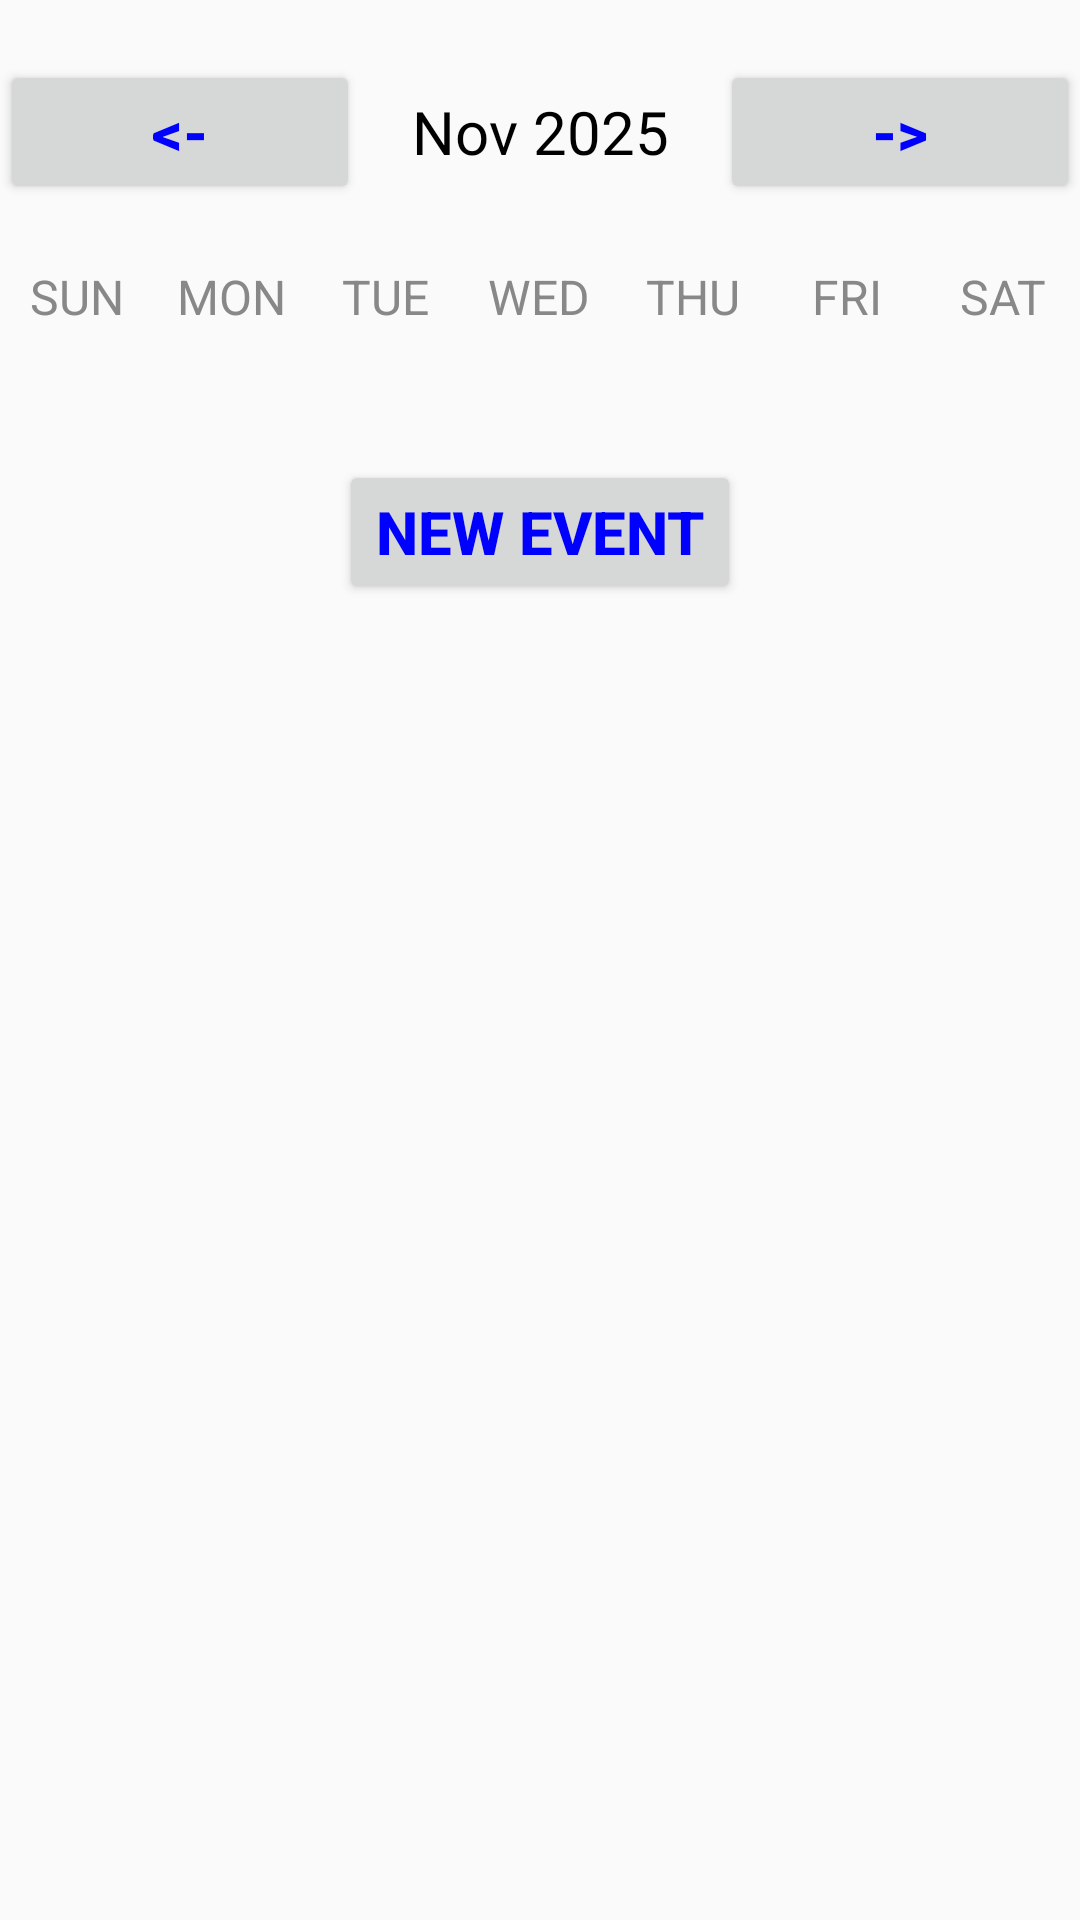

Write the Android layout XML for this screen, with the resource values it uses.
<!-- AndroidManifest.xml: application theme Theme.EasyFitt -->
<!-- res/layout/activity_week_view.xml -->
<?xml version="1.0" encoding="utf-8"?>
<LinearLayout xmlns:app="http://schemas.android.com/apk/res-auto"
    xmlns:tools="http://schemas.android.com/tools"
    xmlns:android="http://schemas.android.com/apk/res/android"
    android:id="@+id/main"
    android:layout_width="match_parent"
    android:layout_height="match_parent"
    android:orientation="vertical"
    tools:context=".WeekViewActivity">

    
    <LinearLayout
        android:layout_width="match_parent"
        android:layout_height="wrap_content"
        android:orientation="horizontal"
        android:layout_marginBottom="20dp"
        android:layout_marginTop="20dp">


        <Button
            android:layout_width="0dp"
            android:layout_height="wrap_content"
            android:layout_weight="1"
            android:onClick="previousweekAction"
            android:text="&lt;-"
            android:textColor="@color/blue"
            android:textSize="20sp"
            android:textStyle="bold" />

        <TextView
            android:id="@+id/monthYearTV"
            android:layout_width="0dp"
            android:layout_weight="1"
            android:layout_height="wrap_content"
            android:text="Nov 2025"
            android:textSize="20sp"
            android:textAlignment="center"
            android:textColor="@color/black" />

        <Button
            android:layout_width="0dp"
            android:layout_height="wrap_content"
            android:layout_weight="1"
            android:text="->"
            android:textColor="@color/blue"
            android:textStyle="bold"
            android:onClick="nextweekAction"
            android:textSize="20sp" />
    </LinearLayout>

    
    <LinearLayout
        android:layout_width="match_parent"
        android:layout_height="wrap_content"
        android:orientation="horizontal">

        <TextView
            android:layout_width="0dp"
            android:layout_height="wrap_content"
            android:layout_weight="1"
            android:text="SUN"
            android:textColor="@color/gray"
            android:textAlignment="center"
            android:textSize="16sp" />

        <TextView
            android:layout_width="0dp"
            android:layout_height="wrap_content"
            android:layout_weight="1"
            android:text="MON"
            android:textColor="@color/gray"
            android:textAlignment="center"
            android:textSize="16sp" />

        <TextView
            android:layout_width="0dp"
            android:layout_height="wrap_content"
            android:layout_weight="1"
            android:text="TUE"
            android:textColor="@color/gray"
            android:textAlignment="center"
            android:textSize="16sp" />

        <TextView
            android:layout_width="0dp"
            android:layout_height="wrap_content"
            android:layout_weight="1"
            android:text="WED"
            android:textColor="@color/gray"
            android:textAlignment="center"
            android:textSize="16sp" />

        <TextView
            android:layout_width="0dp"
            android:layout_height="wrap_content"
            android:layout_weight="1"
            android:text="THU"
            android:textColor="@color/gray"
            android:textAlignment="center"
            android:textSize="16sp" />

        <TextView
            android:layout_width="0dp"
            android:layout_height="wrap_content"
            android:layout_weight="1"
            android:text="FRI"
            android:textColor="@color/gray"
            android:textAlignment="center"
            android:textSize="16sp" />

        <TextView
            android:layout_width="0dp"
            android:layout_height="wrap_content"
            android:layout_weight="1"
            android:text="SAT"
            android:textColor="@color/gray"
            android:textAlignment="center"
            android:textSize="16sp" />
    </LinearLayout>

    
    <androidx.recyclerview.widget.RecyclerView
        android:id="@+id/calendarRecyclerView"
        android:layout_width="match_parent"
        android:layout_height="0dp"
        android:layout_weight="1"/>
    <Button
        android:layout_width="wrap_content"
        android:layout_height="wrap_content"
        android:text="new event"
        android:textColor="@color/blue"
        android:textStyle="bold"
        android:onClick="nextEventAction"
        android:layout_gravity="center"
        android:textSize="20sp" />
    <ListView
        android:layout_width="match_parent"
        android:layout_height="0dp"
        android:layout_weight="5"/>
    <ListView
        android:id="@+id/listView"
        android:layout_width="match_parent"
        android:layout_height="0dp"
        android:layout_weight="5"/>

</LinearLayout>
<!-- resources referenced by this layout -->
<resources>
  <color name="black">#000000</color>
  <color name="blue">#0000FF</color>
  <color name="gray">#888888</color>
  <style name="Theme.EasyFitt" parent="Base.Theme.EasyFitt" />
  <style name="Base.Theme.EasyFitt" parent="Theme.AppCompat.Light.NoActionBar">
          
          
      </style>
</resources>
